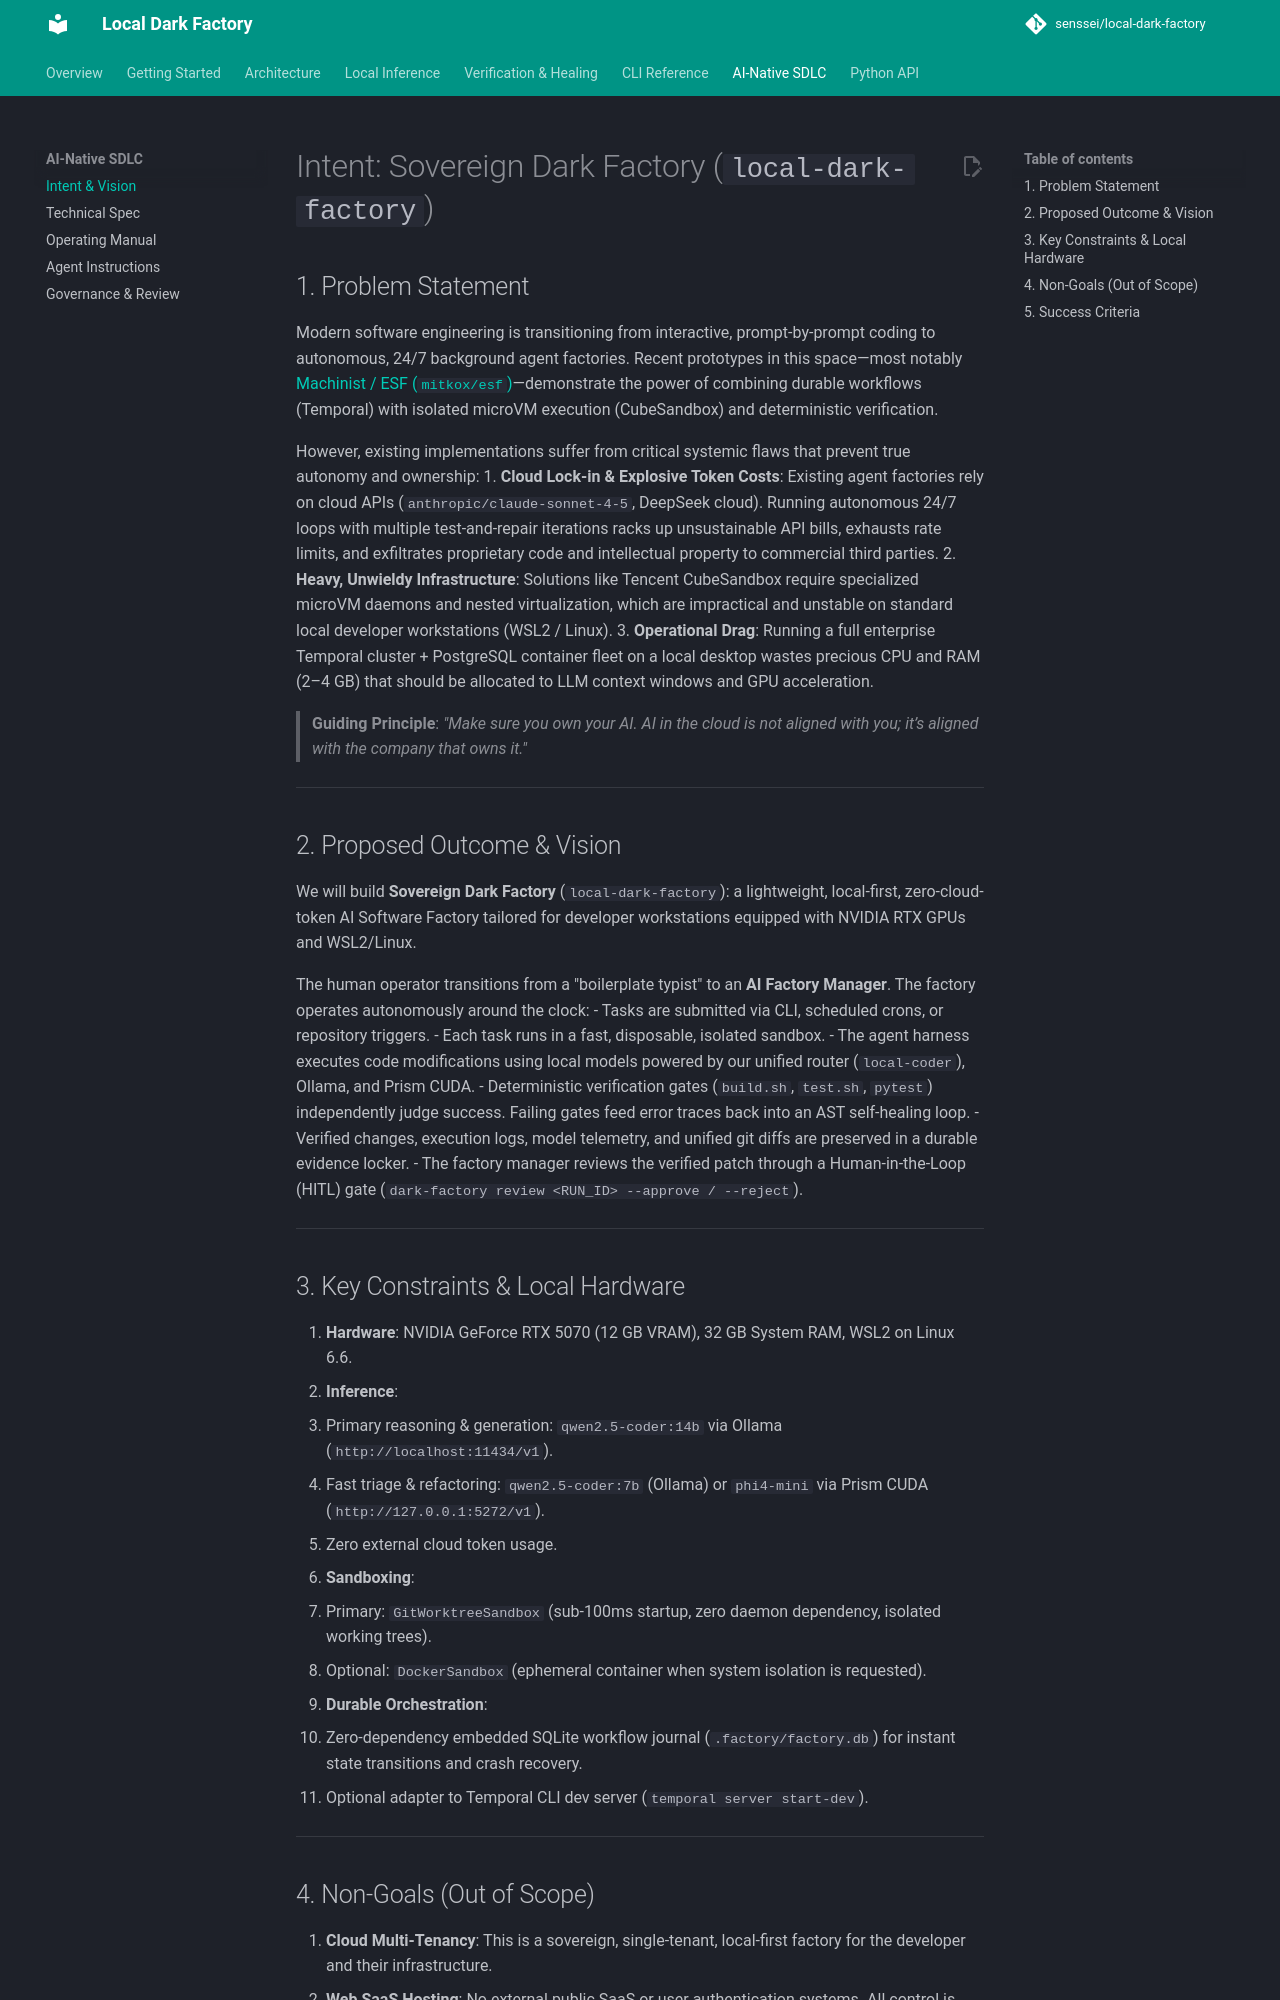

repository: senssei/local-dark-factory · page: sdlc/intent/index.html · generator: mkdocs

# Intent: Sovereign Dark Factory (`local-dark-factory`)

## 1. Problem Statement

Modern software engineering is transitioning from interactive, prompt-by-prompt coding to autonomous, 24/7 background agent factories. Recent prototypes in this space—most notably [Machinist / ESF (`mitkox/esf`)](https://github.com/mitkox/esf)—demonstrate the power of combining durable workflows (Temporal) with isolated microVM execution (CubeSandbox) and deterministic verification.

However, existing implementations suffer from critical systemic flaws that prevent true autonomy and ownership:
1. **Cloud Lock-in & Explosive Token Costs**: Existing agent factories rely on cloud APIs (`anthropic/claude-sonnet-4-5`, DeepSeek cloud). Running autonomous 24/7 loops with multiple test-and-repair iterations racks up unsustainable API bills, exhausts rate limits, and exfiltrates proprietary code and intellectual property to commercial third parties.
2. **Heavy, Unwieldy Infrastructure**: Solutions like Tencent CubeSandbox require specialized microVM daemons and nested virtualization, which are impractical and unstable on standard local developer workstations (WSL2 / Linux).
3. **Operational Drag**: Running a full enterprise Temporal cluster + PostgreSQL container fleet on a local desktop wastes precious CPU and RAM (2–4 GB) that should be allocated to LLM context windows and GPU acceleration.

> **Guiding Principle**: *"Make sure you own your AI. AI in the cloud is not aligned with you; it’s aligned with the company that owns it."*

---

## 2. Proposed Outcome & Vision

We will build **Sovereign Dark Factory** (`local-dark-factory`): a lightweight, local-first, zero-cloud-token AI Software Factory tailored for developer workstations equipped with NVIDIA RTX GPUs and WSL2/Linux.

The human operator transitions from a "boilerplate typist" to an **AI Factory Manager**. The factory operates autonomously around the clock:
- Tasks are submitted via CLI, scheduled crons, or repository triggers.
- Each task runs in a fast, disposable, isolated sandbox.
- The agent harness executes code modifications using local models powered by our unified router (`local-coder`), Ollama, and Prism CUDA.
- Deterministic verification gates (`build.sh`, `test.sh`, `pytest`) independently judge success. Failing gates feed error traces back into an AST self-healing loop.
- Verified changes, execution logs, model telemetry, and unified git diffs are preserved in a durable evidence locker.
- The factory manager reviews the verified patch through a Human-in-the-Loop (HITL) gate (`dark-factory review <RUN_ID> --approve / --reject`).

---

## 3. Key Constraints & Local Hardware

1. **Hardware**: NVIDIA GeForce RTX 5070 (12 GB VRAM), 32 GB System RAM, WSL2 on Linux 6.6.
2. **Inference**:
   - Primary reasoning & generation: `qwen2.5-coder:14b` via Ollama (`http://localhost:11434/v1`).
   - Fast triage & refactoring: `qwen2.5-coder:7b` (Ollama) or `phi4-mini` via Prism CUDA (`http://127.0.0.1:5272/v1`).
   - Zero external cloud token usage.
3. **Sandboxing**:
   - Primary: `GitWorktreeSandbox` (sub-100ms startup, zero daemon dependency, isolated working trees).
   - Optional: `DockerSandbox` (ephemeral container when system isolation is requested).
4. **Durable Orchestration**:
   - Zero-dependency embedded SQLite workflow journal (`.factory/factory.db`) for instant state transitions and crash recovery.
   - Optional adapter to Temporal CLI dev server (`temporal server start-dev`).

---
